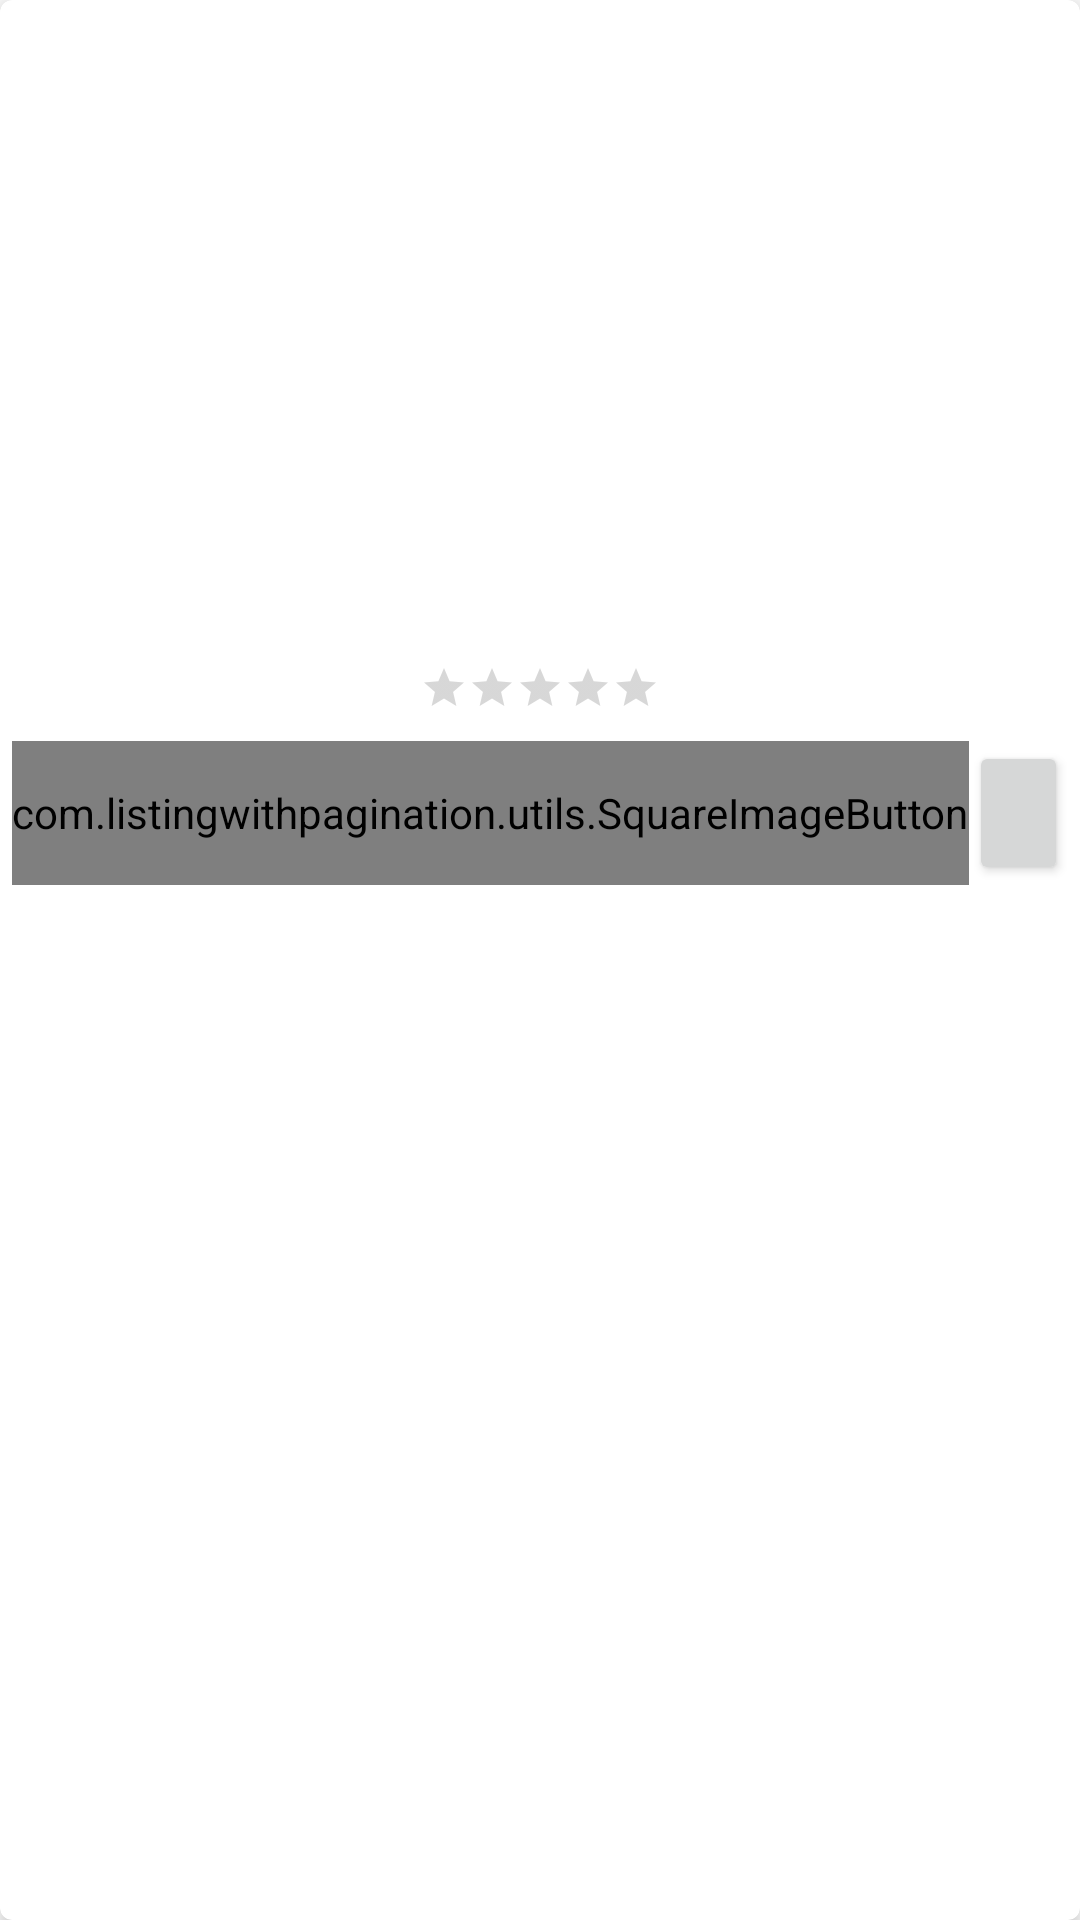

Write the Android layout XML for this screen, with the resource values it uses.
<!-- AndroidManifest.xml: application theme Theme.ListingWithPagination -->
<!-- res/layout/product_layout.xml -->
<?xml version="1.0" encoding="utf-8"?>
<layout>

    <com.google.android.material.card.MaterialCardView xmlns:android="http://schemas.android.com/apk/res/android"
        xmlns:app="http://schemas.android.com/apk/res-auto"
        xmlns:tools="http://schemas.android.com/tools"
        android:id="@+id/cardView"
        android:layout_width="match_parent"
        android:layout_height="wrap_content"
        android:layout_margin="4dp"
        app:cardElevation="4dp">

        <androidx.constraintlayout.widget.ConstraintLayout
            android:layout_width="match_parent"
            android:layout_height="wrap_content"
            android:orientation="horizontal"
            android:padding="4dp">

            <com.google.android.material.imageview.ShapeableImageView
                android:id="@+id/imageView"
                android:layout_width="150dp"
                android:layout_height="150dp"
                android:cropToPadding="true"
                android:padding="4dp"
                android:scaleType="fitXY"
                app:layout_constraintLeft_toLeftOf="parent"
                app:layout_constraintRight_toRightOf="parent"
                app:layout_constraintTop_toTopOf="parent"
                tools:srcCompat="@tools:sample/avatars" />

            <TextView
                android:id="@+id/oosTxt"
                android:layout_width="match_parent"
                android:gravity="center"
                android:visibility="gone"
                style="@style/TextAppearance.MaterialComponents.Headline6"
                app:layout_constraintTop_toTopOf="@+id/imageView"
                app:layout_constraintBottom_toBottomOf="@+id/imageView"
                android:text="@string/oos"
                android:textAllCaps="true"
                android:layout_height="wrap_content"/>

            <TextView
                android:id="@+id/tv_name"
                android:layout_width="wrap_content"
                android:layout_height="wrap_content"
                android:layout_margin="8dp"
                android:ellipsize="end"
                android:gravity="center"
                android:maxLines="2"
                tools:text="TextView"
                android:textColor="@color/black"
                android:textSize="16sp"
                app:layout_constraintLeft_toLeftOf="parent"
                app:layout_constraintRight_toRightOf="parent"
                app:layout_constraintTop_toBottomOf="@+id/imageView" />

            <TextView
                android:id="@+id/tv_price"
                android:layout_width="wrap_content"
                android:layout_height="wrap_content"
                android:layout_margin="8dp"
                android:textColor="@color/black"
                android:textSize="16sp"
                app:layout_constraintLeft_toLeftOf="parent"
                app:layout_constraintRight_toRightOf="parent"
                app:layout_constraintTop_toBottomOf="@+id/tv_name" />

            <RatingBar
                android:id="@+id/rating_bar"
                style="?android:attr/ratingBarStyleSmall"
                android:layout_width="wrap_content"
                android:layout_height="wrap_content"
                android:layout_margin="8dp"
                android:isIndicator="true"
                android:numStars="5"
                android:stepSize="1"
                app:layout_constrainedWidth="true"
                app:layout_constraintLeft_toLeftOf="parent"
                app:layout_constraintRight_toRightOf="parent"
                app:layout_constraintTop_toBottomOf="@+id/tv_price" />

            <TextView
                android:id="@+id/rating_bar_txt"
                android:layout_width="0dp"
                android:layout_height="wrap_content"
                android:layout_marginStart="4dp"
                app:layout_constrainedWidth="true"
                app:layout_constraintBottom_toBottomOf="@+id/rating_bar"
                app:layout_constraintLeft_toRightOf="@+id/rating_bar"
                app:layout_constraintTop_toTopOf="@+id/rating_bar" />

            <com.listingwithpagination.utils.SquareImageButton
                android:id="@+id/addToWishlist"
                android:layout_width="wrap_content"
                android:layout_height="0dp"
                app:layout_constraintLeft_toLeftOf="parent"
                app:layout_constraintTop_toTopOf="@+id/actionBtn"
                app:layout_constraintBottom_toBottomOf="@+id/actionBtn"
                android:src="@android:drawable/star_off"
                android:background="@android:color/transparent"
                />

            <Button
                android:id="@+id/actionBtn"
                android:layout_width="0dp"
                tools:text="Notify"
                android:layout_marginTop="8dp"
                app:layout_constraintTop_toBottomOf="@+id/rating_bar_txt"
                app:layout_constraintRight_toRightOf="parent"
                app:layout_constraintLeft_toRightOf="@+id/addToWishlist"
                android:layout_height="wrap_content" />
        </androidx.constraintlayout.widget.ConstraintLayout>
    </com.google.android.material.card.MaterialCardView>
</layout>
<!-- resources referenced by this layout -->
<resources>
  <string name="oos">Out of Stock</string>
  <style name="Theme.ListingWithPagination" parent="Theme.MaterialComponents.DayNight.DarkActionBar">
          
          <item name="colorPrimary">@color/purple_500</item>
          <item name="colorPrimaryVariant">@color/purple_700</item>
          <item name="colorOnPrimary">@color/white</item>
          
          <item name="colorSecondary">@color/teal_200</item>
          <item name="colorSecondaryVariant">@color/teal_700</item>
          <item name="colorOnSecondary">@color/black</item>
          
          <item name="android:statusBarColor">?attr/colorPrimaryVariant</item>
          
      </style>
  <!-- not gathered from this repository: default colours our renderer supplied (Android Studio template values) -->
  <color name="purple_500">#FF6200EE</color>
  <color name="purple_700">#FF3700B3</color>
  <color name="teal_200">#FF03DAC5</color>
  <color name="teal_700">#FF018786</color>
  <color name="black">#FF000000</color>
  <color name="white">#FFFFFFFF</color>
</resources>
